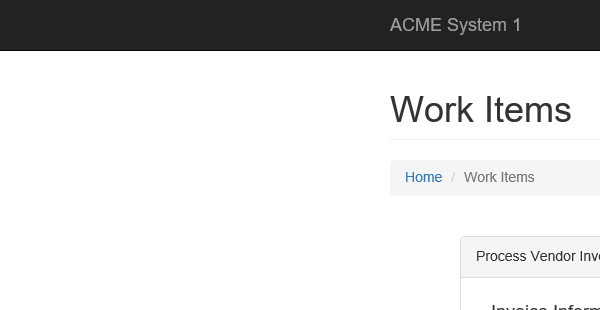
Task: SpecialDK1
Workflow: System1_DownloadPDF

Step 1: Attach Browser 'iexplore.exe ACME' in window 'ACME System 1 - Work Items'

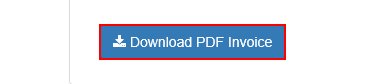
Step 2: click on the button 'Download PDF Invoice'

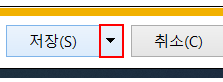
Step 3: click on the drop down button in window 'ACME System 1 - Work Items - Internet Explorer' (iexplore.exe)

Step 4: find 'menu item  다른 이름으로 저장(A)' (iexplore.exe) (no picture)

Step 5: click on 'menu item  다른 이름으로 저장(A)' (iexplore.exe) (no picture)

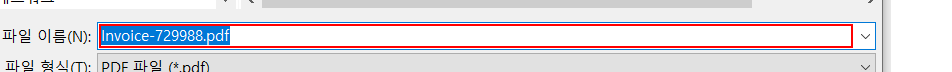
Step 6: get-text in window '다른 이름으로 저장' (iexplore.exe)

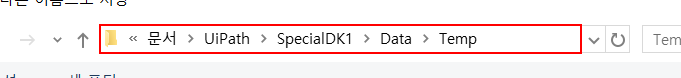
Step 7: type "[Str_Path+"\"+row("WIID").ToString+"_"+Str_FileName]" in window '다른 이름으로 저장' (iexplore.exe)

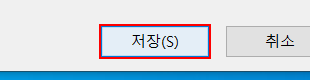
Step 8: click in window '다른 이름으로 저장' (iexplore.exe)

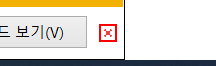
Step 9: click on the push button '닫기' in window 'ACME System 1 - *' (iexplore.exe)
